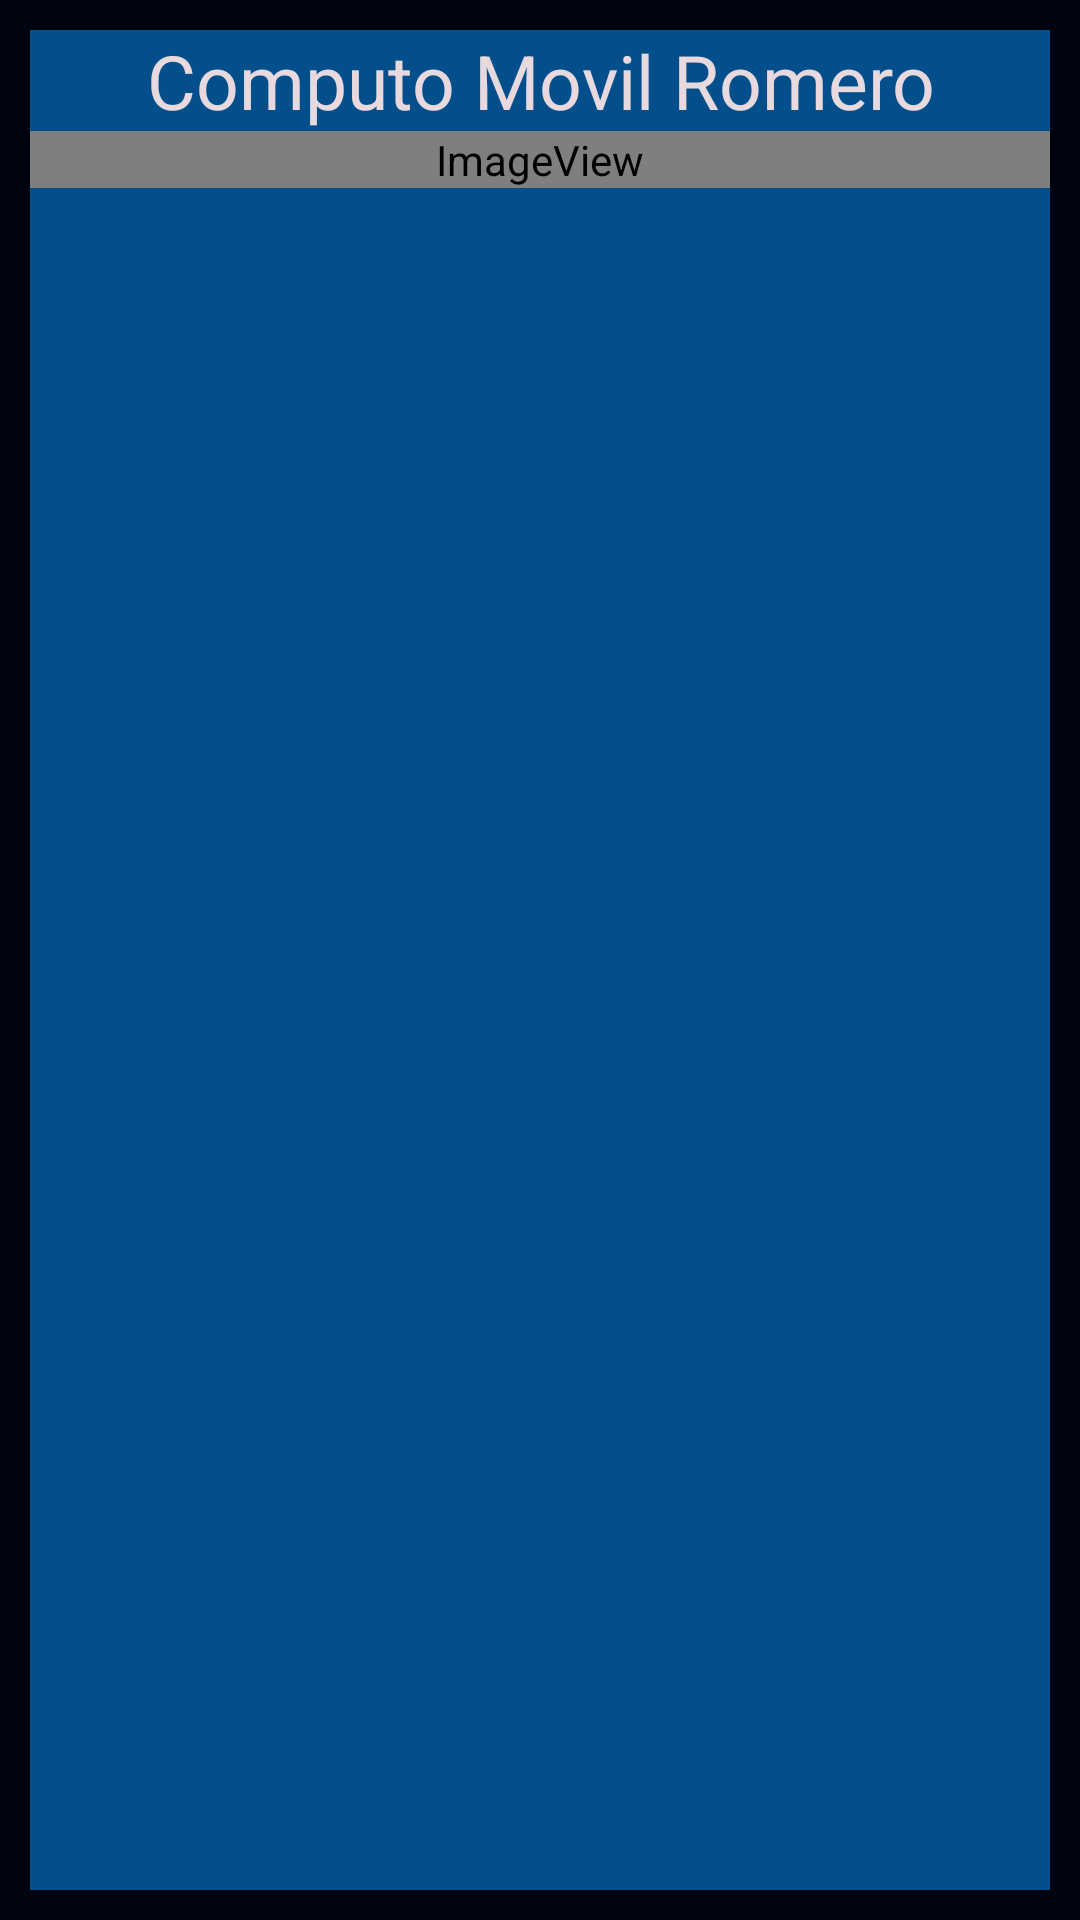

Produce the Android XML layout that renders to this screen, including the resource entries it uses.
<!-- AndroidManifest.xml: application theme Theme.Sesion14RomeroCM_Toast -->
<!-- res/layout/toast2.xml -->
<?xml version="1.0" encoding="utf-8"?>
<androidx.constraintlayout.widget.ConstraintLayout xmlns:android="http://schemas.android.com/apk/res/android"
    xmlns:app="http://schemas.android.com/apk/res-auto"
    xmlns:tools="http://schemas.android.com/tools"
    android:layout_width="match_parent"
    android:layout_height="match_parent"
    android:background="#000310">

    <LinearLayout
        android:layout_width="match_parent"
        android:layout_height="match_parent"
        android:layout_marginStart="10dp"
        android:layout_marginLeft="10dp"
        android:layout_marginTop="10dp"
        android:layout_marginEnd="10dp"
        android:layout_marginRight="10dp"
        android:layout_marginBottom="10dp"
        android:background="#034F8C"
        android:orientation="vertical"
        app:layout_constraintBottom_toBottomOf="parent"
        app:layout_constraintEnd_toEndOf="parent"
        app:layout_constraintStart_toStartOf="parent"
        app:layout_constraintTop_toTopOf="parent">

        <TextView
            android:id="@+id/textView"
            android:layout_width="match_parent"
            android:layout_height="wrap_content"
            android:gravity="center"
            android:text="Computo Movil Romero"
            android:textColor="#E8D9DE"
            android:textSize="25sp"
            tools:textStyle="bold" />

        <ImageView
            android:id="@+id/imageView"
            android:layout_width="match_parent"
            android:layout_height="wrap_content"
            app:srcCompat="@android:drawable/sym_def_app_icon" />
    </LinearLayout>
</androidx.constraintlayout.widget.ConstraintLayout>
<!-- resources referenced by this layout -->
<resources>
  <style name="Theme.Sesion14RomeroCM_Toast" parent="Theme.MaterialComponents.DayNight.DarkActionBar">
          
          <item name="colorPrimary">@color/purple_500</item>
          <item name="colorPrimaryVariant">@color/purple_700</item>
          <item name="colorOnPrimary">@color/white</item>
          
          <item name="colorSecondary">@color/teal_200</item>
          <item name="colorSecondaryVariant">@color/teal_700</item>
          <item name="colorOnSecondary">@color/black</item>
          
          <item name="android:statusBarColor" tools:targetApi="l">?attr/colorPrimaryVariant</item>
          
      </style>
  <!-- not gathered from this repository: default colours our renderer supplied (Android Studio template values) -->
  <color name="purple_500">#FF6200EE</color>
  <color name="purple_700">#FF3700B3</color>
  <color name="teal_200">#FF03DAC5</color>
  <color name="teal_700">#FF018786</color>
  <color name="black">#FF000000</color>
  <color name="white">#FFFFFFFF</color>
</resources>
